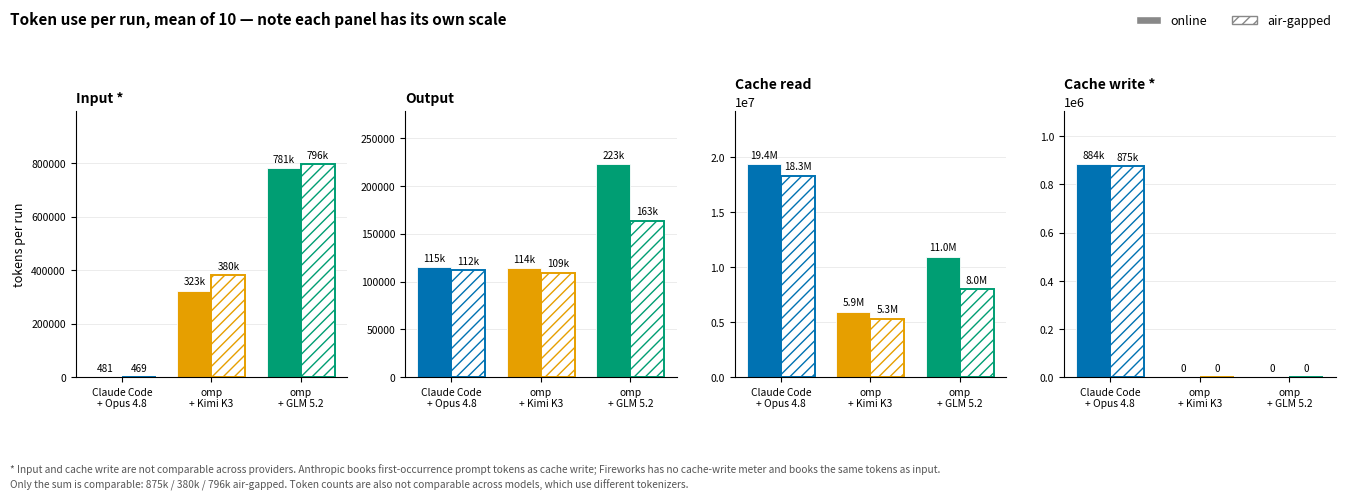

This figure's Python source:
"""Token-usage figure for the OpenScientist air-gap benchmark site.

Four buckets spanning five orders of magnitude (469 input vs 19.3M cache read), so
small multiples with a per-panel axis again, matching the run-statistics figure.

Online figures come from the app's cost_records table. Air-gapped figures were recovered
from agent container logs: in air-gapped mode the usage row is written alongside a cost
estimate that fetches a pricing table over the network, the firewall blocks it, and the
whole record fails to write.

Colour encodes config, fill encodes network mode — same scheme as the other figure.
"""

import matplotlib as mpl
import matplotlib.pyplot as plt
import numpy as np
from matplotlib.patches import Patch

mpl.rcParams.update({
    "font.size": 9, "axes.titlesize": 10, "axes.labelsize": 9,
    "axes.spines.top": False, "axes.spines.right": False,
    "figure.dpi": 200, "savefig.dpi": 200,
})

CONFIGS = ["Claude Code\n+ Opus 4.8", "omp\n+ Kimi K3", "omp\n+ GLM 5.2"]
COLOR = ["#0072B2", "#E69F00", "#009E73"]

# per run, mean of 10.  (title, online triple, air-gapped triple)
PANELS = [
    ("Input *",      [481, 322_518, 780_949],        [469, 380_144, 796_482]),
    ("Output",       [115_079, 113_776, 222_867],    [111_778, 109_177, 163_352]),
    ("Cache read",   [19_352_234, 5_949_713, 10_954_975],
                     [18_309_951, 5_324_243, 7_992_347]),
    ("Cache write *", [884_136, 0, 0],               [874_857, 0, 0]),
]


def fmt(v):
    if v == 0:
        return "0"
    if v >= 1_000_000:
        return f"{v/1_000_000:.1f}M"
    if v >= 1_000:
        return f"{v/1_000:.0f}k"
    return f"{v:g}"


fig, axes = plt.subplots(1, 4, figsize=(13.5, 3.9))
x = np.arange(3)
w = 0.38

for ax, (title, online, air) in zip(axes, PANELS):
    ax.bar(x - w/2, online, w, color=COLOR, edgecolor="white", linewidth=0.6)
    ax.bar(x + w/2, air, w, color="white", edgecolor=COLOR, linewidth=1.4, hatch="///")
    top = max(max(online), max(air))
    for xi, (o, a) in enumerate(zip(online, air)):
        ax.text(xi - w/2, o + top*0.02, fmt(o), ha="center", va="bottom", fontsize=7.2)
        ax.text(xi + w/2, a + top*0.02, fmt(a), ha="center", va="bottom", fontsize=7.2)
    ax.set_title(title, loc="left", fontweight="bold")
    ax.set_xticks(x)
    ax.set_xticklabels(CONFIGS, fontsize=7.4)
    ax.set_ylim(0, top * 1.25)
    ax.grid(axis="y", lw=0.4, color="#DDDDDD")
    ax.set_axisbelow(True)
    ax.tick_params(axis="y", labelsize=7.5)

axes[0].set_ylabel("tokens per run")

fig.legend(handles=[Patch(facecolor="#888888", edgecolor="white", label="online"),
                    Patch(facecolor="white", edgecolor="#888888", hatch="///",
                          label="air-gapped")],
           frameon=False, ncol=2, loc="upper right", bbox_to_anchor=(0.995, 1.08),
           fontsize=9)
fig.suptitle("Token use per run, mean of 10 — note each panel has its own scale",
             x=0.008, ha="left", fontsize=11, fontweight="bold", y=1.06)
fig.text(0.008, -0.10,
         "* Input and cache write are not comparable across providers. Anthropic books first-occurrence prompt tokens as cache write; Fireworks has no cache-write meter and books the same tokens as input.\n"
         "Only the sum is comparable: 875k / 380k / 796k air-gapped. Token counts are also not comparable across models, which use different tokenizers.",
         ha="left", va="top", fontsize=7.3, color="#555555", linespacing=1.5)
fig.tight_layout()
fig.savefig("token-usage.png", bbox_inches="tight", facecolor="white")
print("wrote token-usage.png")
